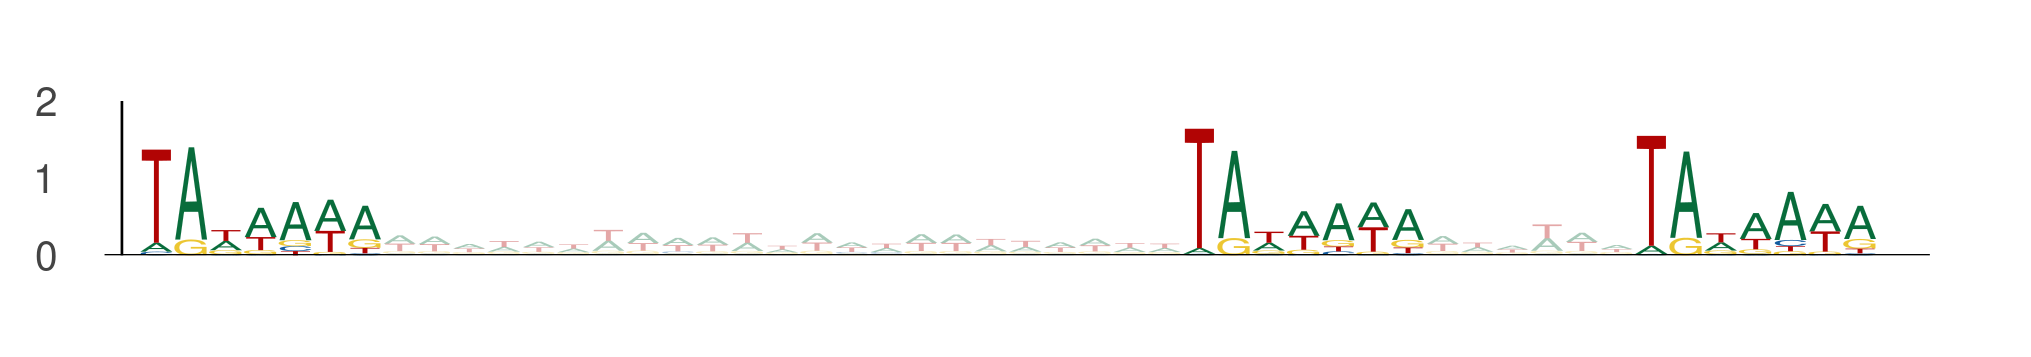

The file beside this chart, header and first rows:
seq_index, start_position, end_position, is_reversed_complement
9317, 29, 36, 0
9317, 59, 66, 0
9317, 72, 79, 0
11713, 78, 85, 0
11713, 108, 115, 0
11713, 121, 128, 0
7583, 7, 14, 0
7583, 37, 44, 0
7583, 50, 57, 0
7583, 75, 82, 0
7583, 105, 112, 0
7583, 118, 125, 0
5081, 75, 82, 0
5081, 105, 112, 0
5081, 118, 125, 0
4086, 49, 56, 0
4086, 79, 86, 0
4086, 92, 99, 0
11309, 84, 91, 0
11309, 114, 121, 0
11309, 127, 134, 0
10893, 90, 97, 0
10893, 120, 127, 0
10893, 133, 140, 0
9879, 74, 81, 0
9879, 104, 111, 0
9879, 117, 124, 0
8668, 6, 13, 0
8668, 36, 43, 0
8668, 49, 56, 0
5671, 73, 80, 0
5671, 103, 110, 0
5671, 116, 123, 0
2693, 93, 100, 0
2693, 123, 130, 0
2693, 136, 143, 0
4183, 2, 9, 0
4183, 32, 39, 0
4183, 45, 52, 0
11978, 87, 94, 0
11978, 117, 124, 0
11978, 130, 137, 0
4813, 8, 15, 0
4813, 38, 45, 0
4813, 51, 58, 0
5203, 38, 45, 0
5203, 68, 75, 0
5203, 81, 88, 0
4449, 54, 61, 0
4449, 84, 91, 0
4449, 97, 104, 0
1286, 86, 93, 0
1286, 116, 123, 0
1286, 129, 136, 0
1248, 115, 122, 0
1248, 145, 152, 0
1248, 158, 165, 0
5387, 11, 18, 0
5387, 41, 48, 0
5387, 54, 61, 0
... 720 more rows
